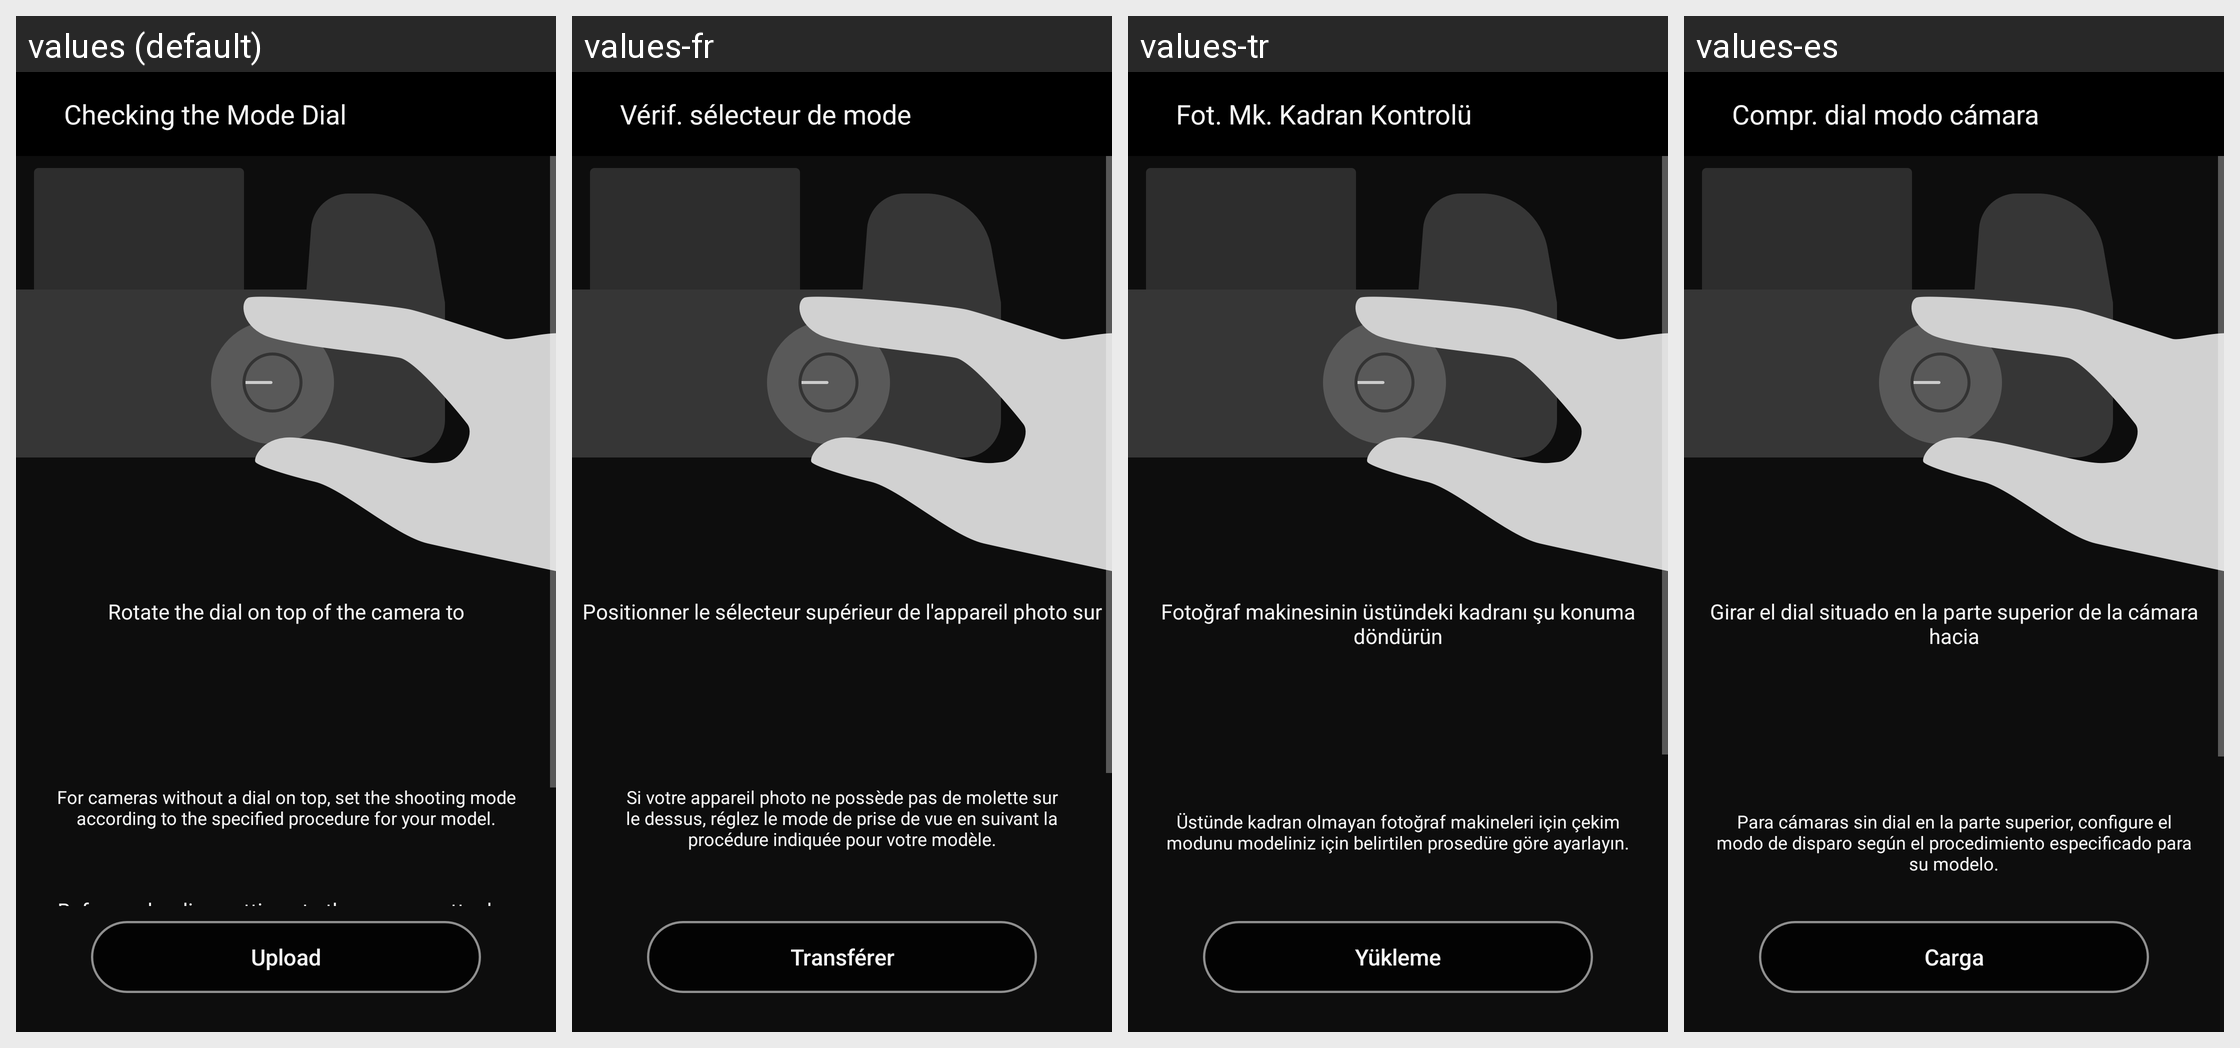

Strings drawn on this Android screen and how each of the app's shown locales translates them:
Android screen res/layout/fragment_mode_dial_instruction.xml rendered under 4 locales, left to right: values (default), values-fr, values-tr, values-es. Device: Nexus 5 (rendered at 1080×1920; each locale shown at half size, 540×960, under a caption strip naming it); theme AppTheme.
Other locales in the repository, not shown: values-af, values-am, values-ar, values-as, values-az, values-be, values-bg, values-bn, values-bs, values-ca, values-cs, values-da, values-el, values-en-rCA, values-en-rGB, values-en-rIN, values-en-rXC, values-es-rUS, values-et, values-eu, values-fa, values-fi, values-fr-rCA, values-gl, values-gu, values-hi, values-hr, values-hu, values-hy, values-in, values-is, values-iw, values-ka, values-kk, values-km, values-kn, values-ky, values-lo, values-lt, values-lv, values-mk, values-ml, values-mn, values-mr, values-ms, values-my, values-nb, values-ne, values-nl, values-or, values-pa, values-pl, values-pt, values-pt-rBR, values-pt-rPT, values-ro, values-ru, values-si, values-sk, values-sl, values-sq, values-sr, values-sv, values-sw, values-ta, values-te, values-th, values-tl, values-uk, values-ur, values-uz, values-vi, values-zh-rCN, values-zh-rHK, values-zu.
Strings drawn on this screen, with the default value and each locale's value (text and hints the layout hard-codes, and strings that could not be matched under every locale, appear in the picture but are not listed):

MID_CONFIRM_DIAL_GAID
  values: Checking the Mode Dial
  values-fr: Vérif. sélecteur de mode
  values-tr: Fot. Mk. Kadran Kontrolü
  values-es: Compr. dial modo cámara

MID_DIAL_GAID1
  values: Rotate the dial on top of the camera to
  values-fr: Positionner le sélecteur supérieur de l'appareil photo sur
  values-tr: Fotoğraf makinesinin üstündeki kadranı şu konuma döndürün
  values-es: Girar el dial situado en la parte superior de la cámara hacia

MID_MSG_NOT_MATCH_MODE_DIAL_SETTING
  values: For cameras without a dial on top, set the shooting mode according to the specified procedure for your model.
  values-fr: Si votre appareil photo ne possède pas de molette sur le dessus, réglez le mode de prise de vue en suivant la procédure indiquée pour votre modèle.
  values-tr: Üstünde kadran olmayan fotoğraf makineleri için çekim modunu modeliniz için belirtilen prosedüre göre ayarlayın.
  values-es: Para cámaras sin dial en la parte superior, configure el modo de disparo según el procedimiento especificado para su modelo.

MID_CONFIRMED
  values: Upload
  values-fr: Transférer
  values-tr: Yükleme
  values-es: Carga
